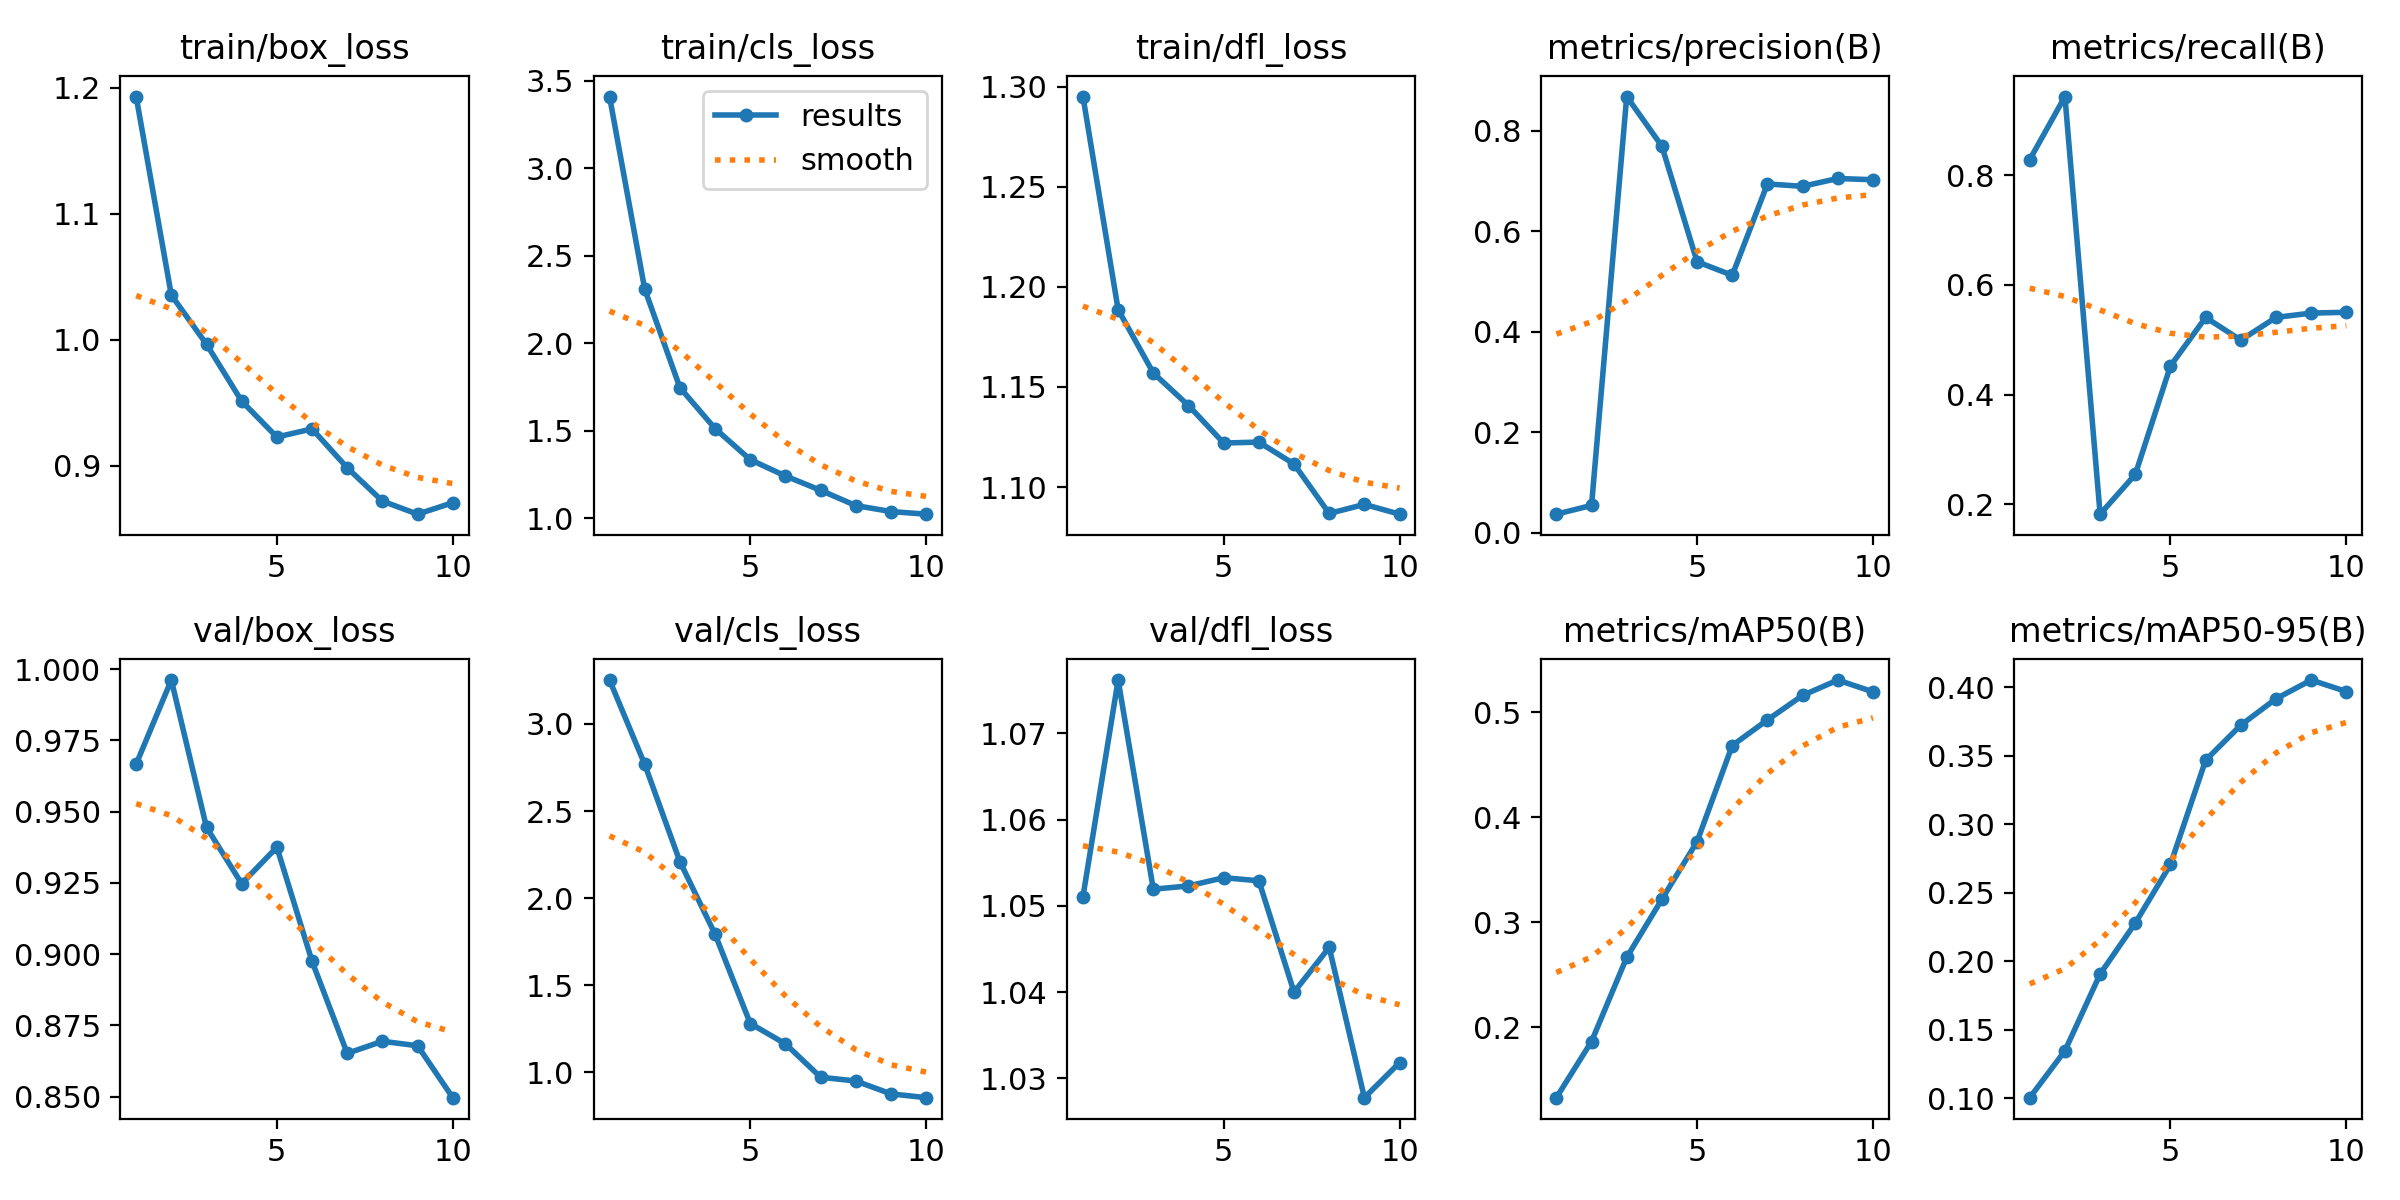

Data behind this chart, as committed beside it:
epoch, time, train/box_loss, train/cls_loss, train/dfl_loss, metrics/precision(B), metrics/recall(B), metrics/mAP50(B), metrics/mAP50-95(B), val/box_loss, val/cls_loss, val/dfl_loss, lr/pg0, lr/pg1, lr/pg2
1, 49.55, 1.193, 3.41, 1.295, 0.03678, 0.8282, 0.1331, 0.1005, 0.9667, 3.252, 1.051, 0.0001384, 0.0001384, 0.0001384
2, 55.16, 1.035, 2.309, 1.189, 0.05419, 0.9431, 0.1866, 0.1347, 0.9962, 2.768, 1.076, 0.0002564, 0.0002564, 0.0002564
3, 60.38, 0.9964, 1.747, 1.157, 0.8681, 0.182, 0.2666, 0.1906, 0.9445, 2.209, 1.052, 0.0003454, 0.0003454, 0.0003454
4, 65.37, 0.9512, 1.512, 1.141, 0.7693, 0.2545, 0.3219, 0.2278, 0.9247, 1.792, 1.052, 0.0004055, 0.0004055, 0.0004055
5, 70.35, 0.9227, 1.335, 1.122, 0.5393, 0.4523, 0.3768, 0.2706, 0.9375, 1.28, 1.053, 0.0004366, 0.0004366, 0.0004366
6, 75.85, 0.9292, 1.241, 1.122, 0.5123, 0.5406, 0.4683, 0.3467, 0.8975, 1.163, 1.053, 0.0003883, 0.0003883, 0.0003883
7, 81, 0.8983, 1.16, 1.112, 0.6942, 0.4991, 0.4926, 0.3723, 0.8651, 0.971, 1.04, 0.0003122, 0.0003122, 0.0003122
8, 86.33, 0.8719, 1.072, 1.087, 0.6894, 0.5407, 0.516, 0.3915, 0.8694, 0.9491, 1.045, 0.0002361, 0.0002361, 0.0002361
9, 91.32, 0.8615, 1.038, 1.091, 0.705, 0.5484, 0.5306, 0.4051, 0.8678, 0.8753, 1.028, 0.00016, 0.00016, 0.00016
10, 96.4, 0.8706, 1.023, 1.086, 0.7025, 0.55, 0.5194, 0.3968, 0.8496, 0.8534, 1.032, 8.3821e-05, 8.3821e-05, 8.3821e-05
